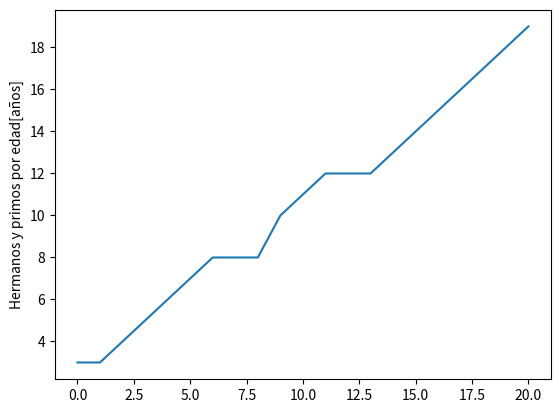

Python code for this plot:
#Python usa librerias como matplotlib con objetos predeterminados como pyplot que tienen propiedades que permiten enviar las instrucciones a la maquina de una forma resumida. Matplotlib es una libreria para crear graficas en 2 dimensiones. 
import matplotlib.pyplot as plt
#Construimos el objeto plt introduciendo valores que se grafican contra el numero de entrada. Por ejemplo si queremos graficar el crecimiento de un material por dia en centimetros. 
plt.plot([3,3,4,5,6,7,8,8,8,10,11,12,12,12,13,14,15,16,17,18,19])
#Con esta isntruccion colocamos un titulo al eje Y de la grafica. 
plt.ylabel('Hermanos y primos por edad[años]')
#Con esta isntruccion guardamos la imagen con el formato que queramos.
plt.savefig('temp.png')
#Con esta instruccion mostramos la figura. 
plt.show()


